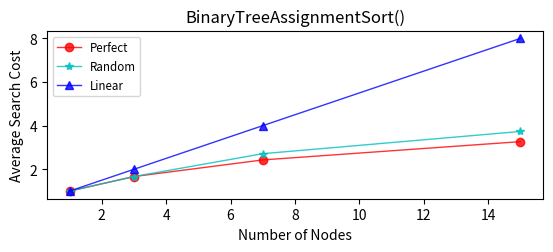

Here is the Python script that generated this plot:
import matplotlib.pyplot as plt


import pylab
import matplotlib.pyplot as plt
from matplotlib.font_manager import FontProperties
fontP = FontProperties()
fontP.set_size('small')
# comparisons 
# selection sort 
# y = [4950,499500,4.9995*10**7,4.99995*10**9] # selection sort [all]
# y1 = [4950,499500,4.9995*10**7,4.99995*10**9] # selection sort [all]
# y2 = [4950,499500,4.9995*10**7,4.99995*10**9] # selection sort [all]

y = [1,1.66667,2.42857,3.26667]# Insertion sort [inc]
y1 = [1,1.66667,2.71429,3.73333] #insertion sort [rand]
y2 = [1,2,4,8] # insertion sort [dec]
# y = [99,999,9999,99999]# Bubble sort [inc]
# y1 = [4950,499500,4.9995*10**7,4.99995*10**9]# Bubble sort [random]
# y2 = [4872,499004,4.99862*10**7,4.99942*10**9]# Bubble sort [dec]
# y = [4950,499500,4.9995*10**7,4.9995*10**9]# Shell Sort [inc]
# y1 = [4950,499500,4.9995*10**7,4.9995*10**9]# Shell Sort [ran]
# y2 = [4950,499500,4.9995*10**7,4.9995*10**9]# Shell Sort [dec]

# runtime
# Selection sort 
# y = [1*10**-3 , 10, 1580, 158140 ] 
# y1 = [1*10**-3, 10, 1700, 155040]
# y2 = [1*10**-3, 10, 1570, 152340 ]

#Insertion sort 
# y = [5*10**-3 , 2*10**-5, 4*10**-3, .4 ] 
# y1 = [2*10**-4, .9, 1100, 81330]
# y2 = [1.5*10**-4, 10, 1610, 167550 ]

#Bubble sort 
# y = [1*10**-7 , 2*10**-5, 4*10**-3, .1 ] 
# y1 = [1*10**-3, 10, 950, 97770]
# y2 = [1*10**-3, 10, 1150, 115960]

#Shell sort 
# y = [3.9*10**-6, 4*10**-3, 10, 50 ] 
# y1 = [2*10**-5, 4.4*10**-4, .4, 50]
# y2 = [2*10**-5, 2.6*10**-4, .6, 60]

x = [1,3,7,15]
x1 = [1,3,7,15]
x2 = [1,3,7,15]
# x1 = [1,2,3,4,5]
# y1 = [200,2000,20000,200000,2000000]
algorithm_name = 'BinaryTreeAssignment'
input_type = ''
fig = plt.figure()
ax = fig.add_subplot(2, 1, 1)
plt.ylabel('Average Search Cost')
plt.xlabel('Number of Nodes')
plt.title(algorithm_name + 'Sort' + '(' + input_type + ')')
# line, = ax.scatter(x,y color='blue', lw=2)
plt.plot(x, y,'r-o',x1, y1,'c-*',x2, y2,'b-^', linewidth=1,alpha=.8)
# plt.plot(x1, y1,'g-o')
# plt.plot(x2, y2,'b-o')

# plt.plot(x1,y1,'-o')
# plt.scatter(x,y)
# ax.set_xscale('log')
# ax.set_yscale('log')
# for i, txt in enumerate(y):
#     ax.annotate(txt, (x[i], y[i]))
# for i, txt in enumerate(y1):
#     ax.annotate(txt, (x[i], y1[i]))
# for i, txt in enumerate(y2):
#     ax.annotate(txt, (x[i], y2[i]))

ax.legend(['Perfect', 'Random', 'Linear'],prop=fontP,loc=0)
plt.show()
fig.savefig(algorithm_name + '_' + input_type+'cost.png')



# [4950,499500,4.9995**7,4.99995**9]